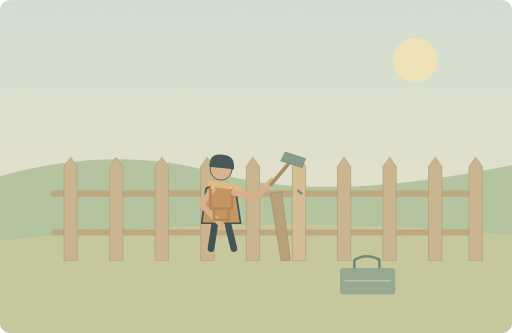
t = 0.00 s
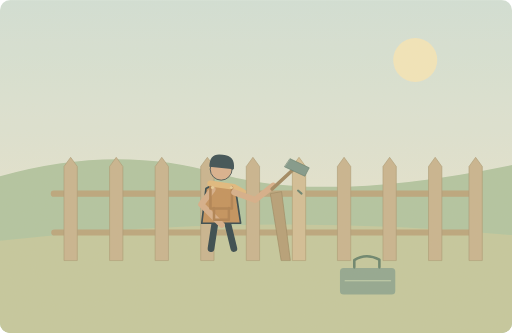
t = 1.25 s
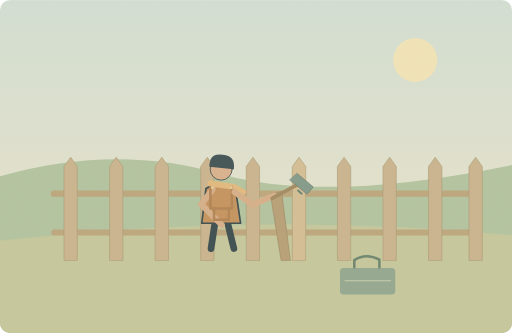
t = 3.75 s
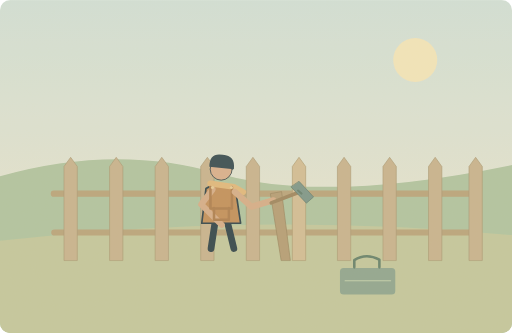
t = 5.00 s
t = 6.25 s: frame unchanged from t = 3.75 s, image omitted
t = 8.75 s: frame unchanged from t = 1.25 s, image omitted

The animated SVG that drew these frames (rendered in a browser with its animation timeline set to each time). Animation: 1 SMIL element (animateTransform=1); one cycle of 10.00 s, repeats indefinitely.

<svg xmlns="http://www.w3.org/2000/svg" width="1000" height="650" viewBox="0 0 1000 650" role="img" aria-labelledby="title desc"><title id="title">单词小故事</title><desc id="desc">A worker in orange overalls repaired the broken fence.</desc><metadata>{"wordId": "worker", "dailyExample": "A worker in orange overalls repaired the broken fence.", "source": "https://github.com/go1app/word-atlas/blob/main/public/atlas/entries/0.json", "attribution": "Word Atlas contributors — CC BY 4.0", "license": "https://creativecommons.org/licenses/by/4.0/", "changes": "New original vector animation interpreting the daily example.", "durationSeconds": 10}</metadata><defs><linearGradient id="sky" x1="0" y1="0" x2="0" y2="1"><stop stop-color="#d1e1d9"/><stop offset="1" stop-color="#f0e8cc"/></linearGradient><clipPath id="frame"><rect width="1000" height="650" rx="20"/></clipPath><filter id="paper"><feTurbulence type="fractalNoise" baseFrequency=".74" numOctaves="3" stitchTiles="stitch"/><feColorMatrix type="saturate" values="0"/><feComponentTransfer><feFuncA type="linear" slope=".065"/></feComponentTransfer><feBlend in="SourceGraphic" mode="soft-light"/></filter><filter id="glow" x="-100%" y="-100%" width="300%" height="300%"><feGaussianBlur stdDeviation="8"/></filter></defs><g clip-path="url(#frame)"><rect x="0" y="0" width="1000" height="650" rx="0" fill="url(#sky)" /><circle cx="811" cy="117" r="43" fill="#f4e7bb" /><path d="M0 344Q226 280 429 339T1000 322V650H0Z" fill="#afc4a0" stroke="none" stroke-width="2" stroke-linecap="round" stroke-linejoin="round" /><path d="M0 470Q499 413 1000 459V650H0Z" fill="#c3c89c" stroke="none" stroke-width="2" stroke-linecap="round" stroke-linejoin="round" /><path d="M105 378H919M106 454H920" fill="none" stroke="#b9a37a" stroke-width="12" stroke-linecap="round" stroke-linejoin="round" /><path d="M125 508V325L138 307 151 325V508Z" fill="#c7b38d" stroke="#a79670" stroke-width="1.2" stroke-linecap="round" stroke-linejoin="round" /><path d="M214 508V325L227 307 240 325V508Z" fill="#c7b38d" stroke="#a79670" stroke-width="1.2" stroke-linecap="round" stroke-linejoin="round" /><path d="M303 508V325L316 307 329 325V508Z" fill="#c7b38d" stroke="#a79670" stroke-width="1.2" stroke-linecap="round" stroke-linejoin="round" /><path d="M392 508V325L405 307 418 325V508Z" fill="#c7b38d" stroke="#a79670" stroke-width="1.2" stroke-linecap="round" stroke-linejoin="round" /><path d="M481 508V325L494 307 507 325V508Z" fill="#c7b38d" stroke="#a79670" stroke-width="1.2" stroke-linecap="round" stroke-linejoin="round" /><path d="M659 508V325L672 307 685 325V508Z" fill="#c7b38d" stroke="#a79670" stroke-width="1.2" stroke-linecap="round" stroke-linejoin="round" /><path d="M748 508V325L761 307 774 325V508Z" fill="#c7b38d" stroke="#a79670" stroke-width="1.2" stroke-linecap="round" stroke-linejoin="round" /><path d="M837 508V325L850 307 863 325V508Z" fill="#c7b38d" stroke="#a79670" stroke-width="1.2" stroke-linecap="round" stroke-linejoin="round" /><path d="M916 508V325L929 307 942 325V508Z" fill="#c7b38d" stroke="#a79670" stroke-width="1.2" stroke-linecap="round" stroke-linejoin="round" /><path d="M571 508V325L584 307 597 325V508Z" fill="#d2bd94" stroke="#ad9a70" stroke-width="1.3" stroke-linecap="round" stroke-linejoin="round" /><path d="M549 508L528 378 550 374 567 508Z" fill="#b49c74" stroke="#98845d" stroke-width="1.3" stroke-linecap="round" stroke-linejoin="round" /><g transform="translate(432 383) scale(1.65)" stroke="#2c4148" stroke-linecap="round" stroke-linejoin="round"><path d="M-7 29L-12 62M7 29L15 62" fill="none" stroke="#2c4148" stroke-width="8" stroke-linecap="round" stroke-linejoin="round" /><path d="M-18 -9Q0 -20 17 -8L23 32H-23Z" fill="#c28e58" stroke="#2c4148" stroke-width="2" stroke-linecap="round" stroke-linejoin="round" /><circle cx="0" cy="-32" r="13" fill="#d9af8c" /><path d="M-14 -35Q-14 -52 2 -49Q17 -48 15 -32Z" fill="#32474e" stroke="none" stroke-width="2" stroke-linecap="round" stroke-linejoin="round" /><path d="M-13 -15L15 -11 26 -5" fill="none" stroke="#e1b97b" stroke-width="7" stroke-linecap="round" stroke-linejoin="round" /></g><path d="M415 370L393 399 433 439" fill="none" stroke="#d6ad87" stroke-width="12" stroke-linecap="round" stroke-linejoin="round" /><path d="M411 365V407H453V365M418 406V429H447V406" fill="none" stroke="#ad7d4c" stroke-width="5" stroke-linecap="round" stroke-linejoin="round" /><circle cx="415" cy="366" r="3" fill="#e7cc96" /><circle cx="452" cy="366" r="3" fill="#e7cc96" /><g><animateTransform attributeName="transform" type="rotate" values="-16 460 378;13 460 378;-16 460 378" keyTimes="0;.5;1" dur="10s" repeatCount="indefinite"/><path d="M458 375L496 396 535 374" fill="none" stroke="#d6ad87" stroke-width="12" stroke-linecap="round" stroke-linejoin="round" /><path d="M532 380L578 349" fill="none" stroke="#9c845c" stroke-width="7" stroke-linecap="round" stroke-linejoin="round" /><path d="M563 341L599 365 610 350 576 327Z" fill="#7b9689" stroke="#5b786a" stroke-width="1.2" stroke-linecap="round" stroke-linejoin="round" /></g><path d="M582 372L589 378" fill="none" stroke="#637e6d" stroke-width="4" stroke-linecap="round" stroke-linejoin="round" /><rect x="664" y="523" width="108" height="52" rx="7" fill="#8da58e" /><path d="M692 522V508Q715 493 741 507V522" fill="none" stroke="#627f69" stroke-width="5" stroke-linecap="round" stroke-linejoin="round" /><path d="M674 548H763" fill="none" stroke="#c1cfad" stroke-width="2" stroke-linecap="round" stroke-linejoin="round" /><rect width="1000" height="650" fill="#ddc8a0" opacity=".14" filter="url(#paper)" pointer-events="none"/></g></svg>
